Dataset: images (GitHub, RuikeYuan/partvision). Classes: alternator, brake disc, headlight left, headlight right, side mirror left, side mirror right, taillight left, taillight right, wheel rim.

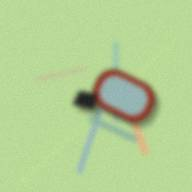
Label: side mirror right

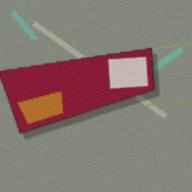
Label: taillight left

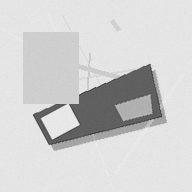
Label: taillight right

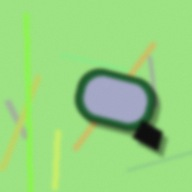
Label: side mirror left

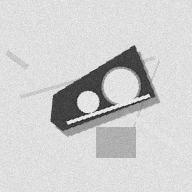
Label: headlight right

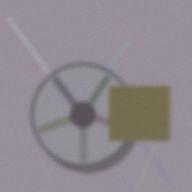
Label: wheel rim
